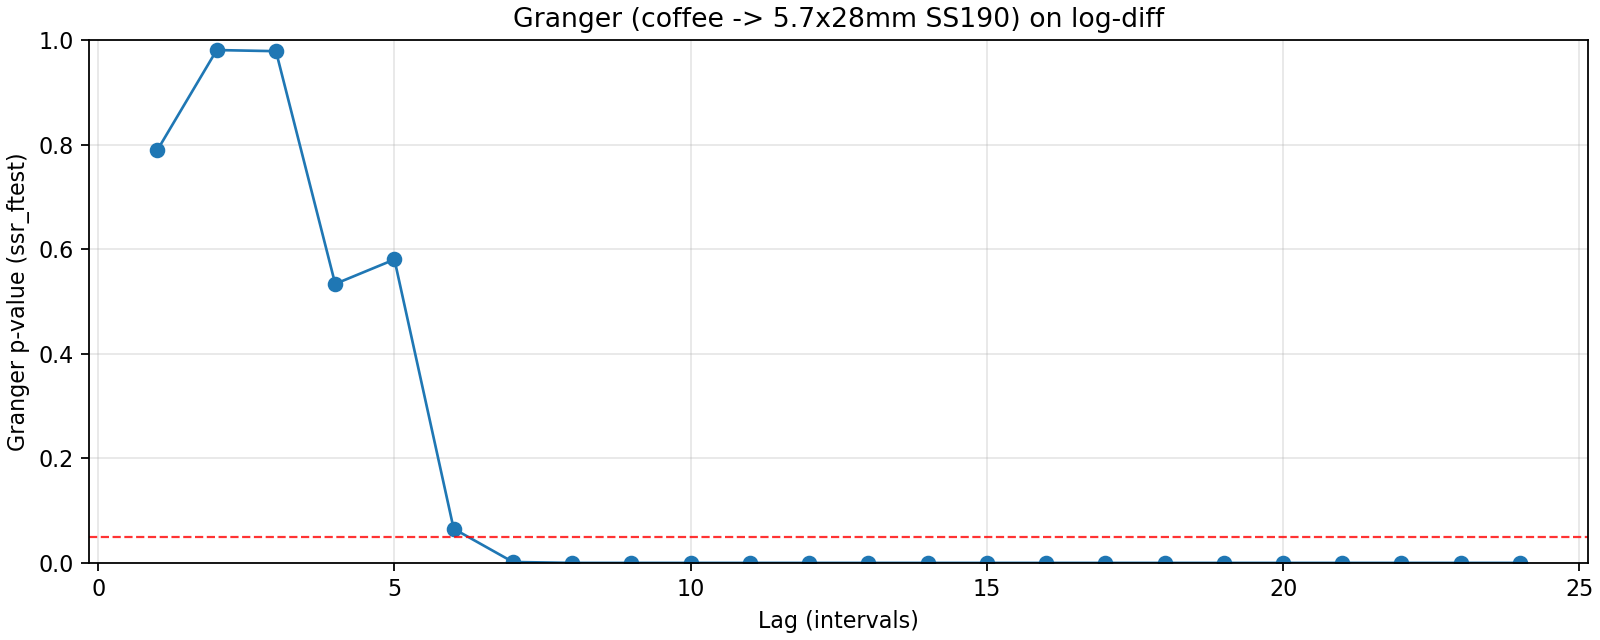

Source data for this figure (header and first rows):
lag, ssr_ftest_pvalue, ssr_ftest_stat
1.0, 0.7898, 0.0711
2.0, 0.9808, 0.01943
3.0, 0.9786, 0.0645
4.0, 0.5335, 0.7876
5.0, 0.5802, 0.7583
6.0, 0.06528, 1.99
7.0, 0.001715, 3.338
8.0, 5.0595235725979784e-12, 9.279
9.0, 4.028525218661987e-14, 9.909
10.0, 4.184008020892858e-15, 9.788
11.0, 2.6703970730364624e-19, 11.47
12.0, 5.785963589119092e-20, 11.13
13.0, 4.0072094968654855e-20, 10.59
14.0, 2.0452362572383556e-19, 9.738
15.0, 7.950579803474458e-20, 9.468
16.0, 4.526078587675614e-20, 9.166
17.0, 2.9310158110408095e-19, 8.49
18.0, 2.096336359170813e-19, 8.235
19.0, 1.766299329498566e-19, 7.981
20.0, 1.2697856299490669e-16, 6.762
21.0, 6.671529394010117e-13, 5.369
22.0, 2.0732990177196827e-09, 4.144
23.0, 3.1834376164196302e-06, 3.064
24.0, 5.94401315500748e-06, 2.927
